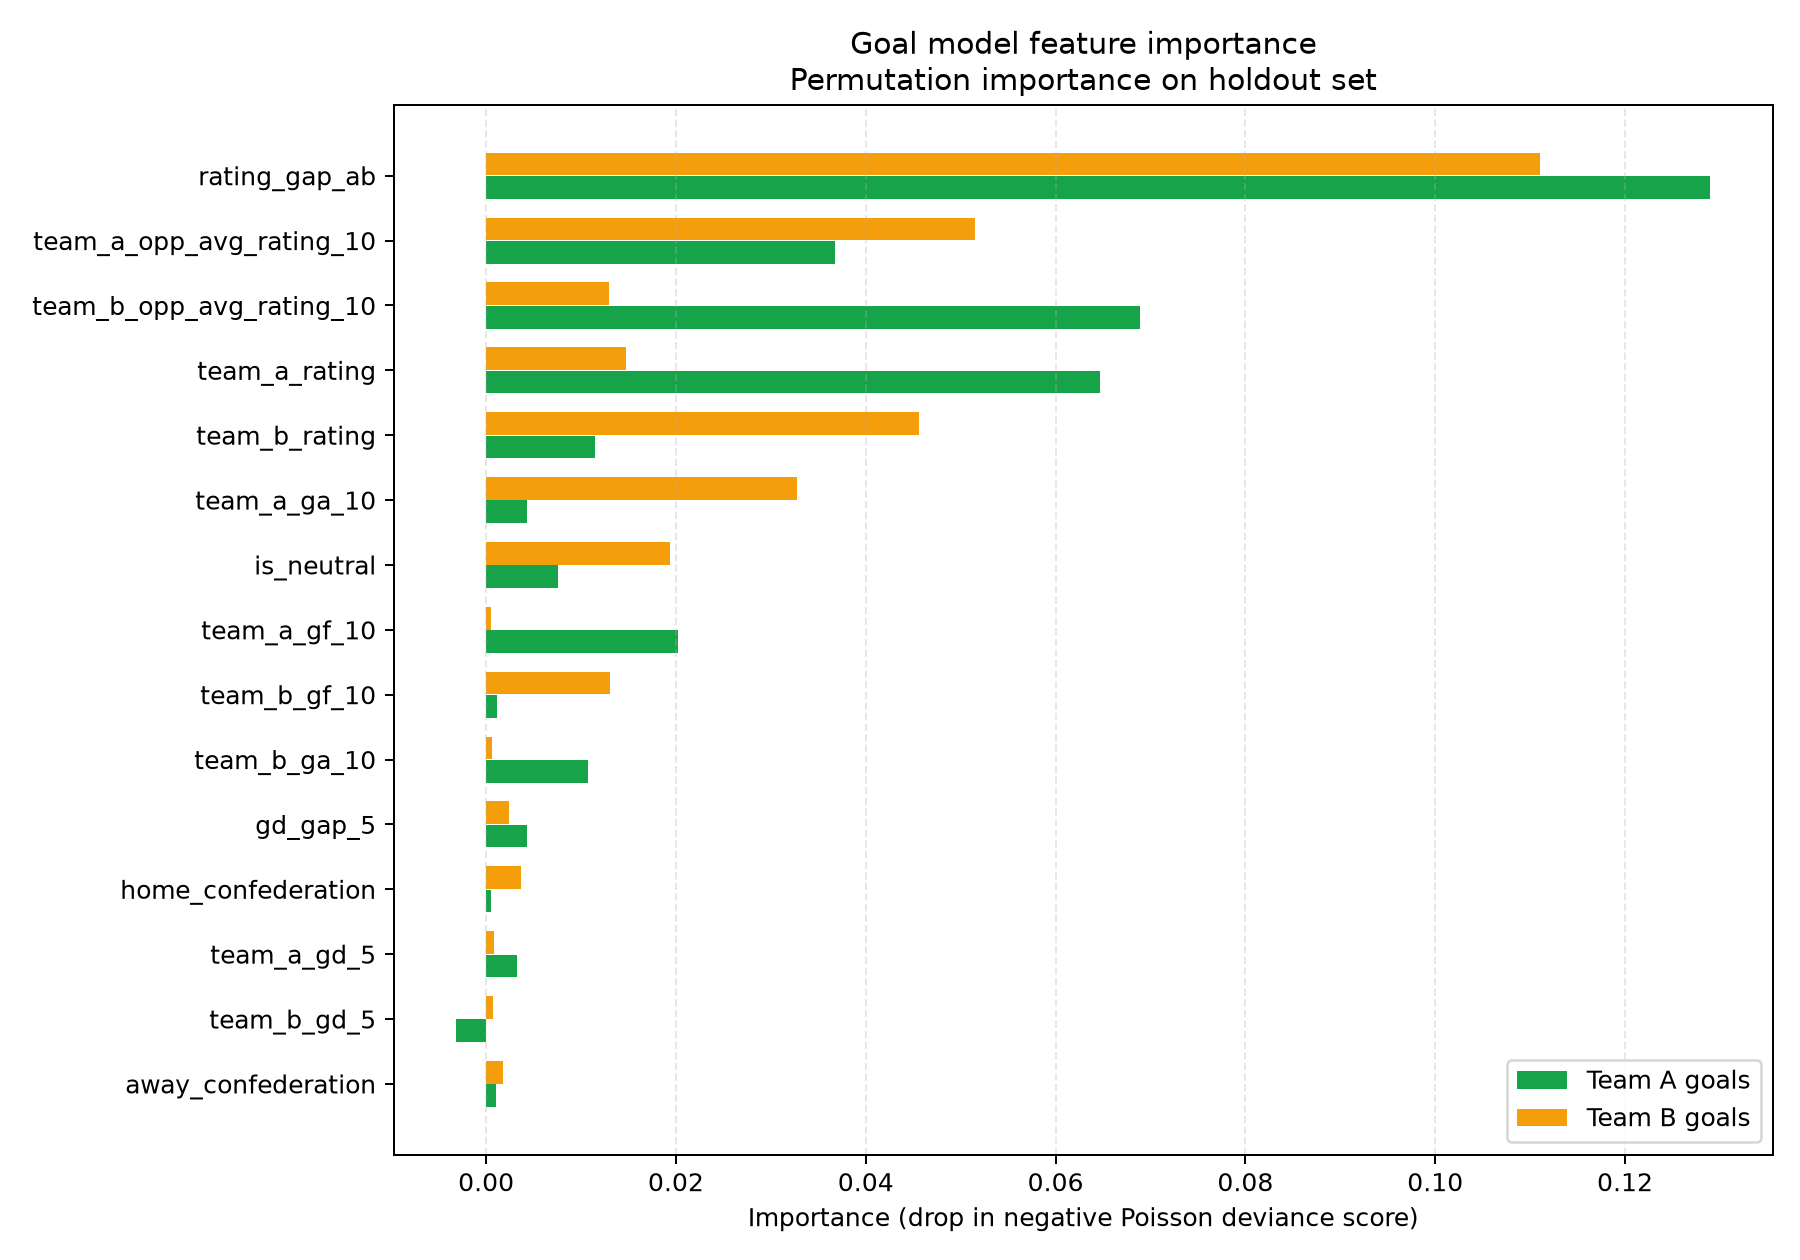

The file beside this chart, header and first rows:
feature, team_a_goal_importance, team_b_goal_importance, combined_importance
rating_gap_ab, 0.129, 0.111, 0.12
team_a_opp_avg_rating_10, 0.03679, 0.05148, 0.04414
team_b_opp_avg_rating_10, 0.06891, 0.0129, 0.04091
team_a_rating, 0.06464, 0.01473, 0.03969
team_b_rating, 0.01145, 0.0456, 0.02852
team_a_ga_10, 0.004343, 0.03279, 0.01857
is_neutral, 0.007593, 0.01932, 0.01346
team_a_gf_10, 0.02018, 0.0005132, 0.01035
team_b_gf_10, 0.001144, 0.01301, 0.007075
team_b_ga_10, 0.01069, 0.0006016, 0.005647
gd_gap_5, 0.004277, 0.002453, 0.003365
home_confederation, 0.0005256, 0.003717, 0.002121
team_a_gd_5, 0.003246, 0.0007989, 0.002022
team_b_gd_5, -0.003134, 0.0006776, 0.001906
away_confederation, 0.001079, 0.001782, 0.00143
team_a_host_flag, 0.0004456, -0.0006845, 0.0005651
competition_type, 7.280628444270577e-05, 0.0009589, 0.0005159
form_gap_ppg_5, 0.0008838, -8.585326091030687e-05, 0.0004848
team_a_form_ppg_5, -0.000376, -0.0004726, 0.0004243
team_b_form_ppg_5, -0.0005975, -7.247230772091661e-05, 0.000335
team_b_host_flag, -8.499227060361214e-05, -0.0003307, 0.0002079
team_a_rest_days, -0.0001242, -0.0002286, 0.0001764
same_confederation, -0.0001582, 0.0001139, 0.000136
rest_gap_ab, 4.770788886743204e-06, -0.000191, 9.786528391129145e-05
team_b_rest_days, -0.0001867, 4.480076957502633e-06, 9.558166856926675e-05
